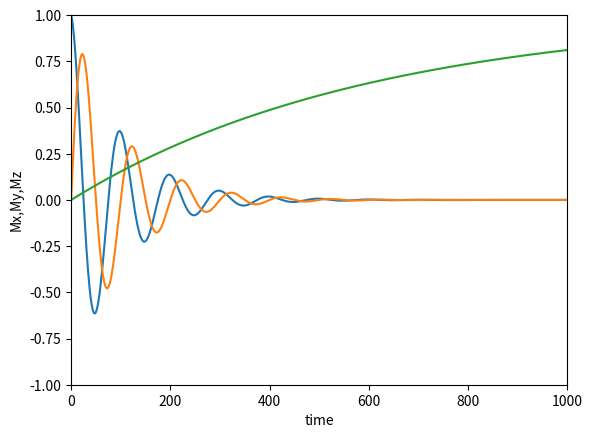

Recreate this plot in Python.
import numpy as np
import matplotlib.pyplot as plt
import math
import time
import pylab
dT = 1	
T = 1000
df = 10
T1 = 600
T2 = 100
N = math.ceil(T/dT)+1
result=[None]*2

def freepression(T,T1,T2,df):

  phi = 2*math.pi*df*T/1000

  Rz = [[math.cos(phi), -math.sin(phi), 0],
      [math.sin(phi), math.cos(phi) ,0],
      [0, 0, 1]]

  E1 = math.exp(-T/T1)	

  E2 = math.exp(-T/T2)

  B = [0, 0, 1-E1]

  A = [[E2, 0, 0],
       [0 ,E2, 0],
       [0, 0 ,E1]]

  resultA = np.dot(A,Rz)
 
  return (resultA,B	)

def decay():

  A,B = freepression(dT,T1,T2,df)

  M = np.zeros((N,3))
 
  M[0,:]= np.array([1,0,0])
 
  for i in range (1,N):
    
    M[i,:] = np.dot(A,M[i-1,:]) + B
 
  return (M)

M = decay()
pylab.subplot(111)


timedata = np.arange(N)
axes = pylab.gca()
axes.set_xlim(0,1000)
axes.set_xlabel("time")
axes.set_ylim(-1,1)
axes.set_ylabel("Mx,My,Mz")
#line,=axes.plot(xdata,ydata,'r-')
Mx = M[:,0]
My = M[:,1]
Mz = M[:,2]
plt.plot(timedata,Mx)
plt.plot(timedata,My)
plt.plot(timedata,Mz)
plt.show()

#for i in range(N) :
  #xdata.append(M[i,0])
  
  #ydata.append(M[i,1])
  #line.set_xdata(xdata)
  #line.set_ydata(ydata)
#    plt.plot(timedata,xdata,'r')
#    plt.plot(timedata,ydata,'b')
   
  #plt.draw()
  #plt.pause(1e-17)
  #time.sleep(0.01)

#plt.show()